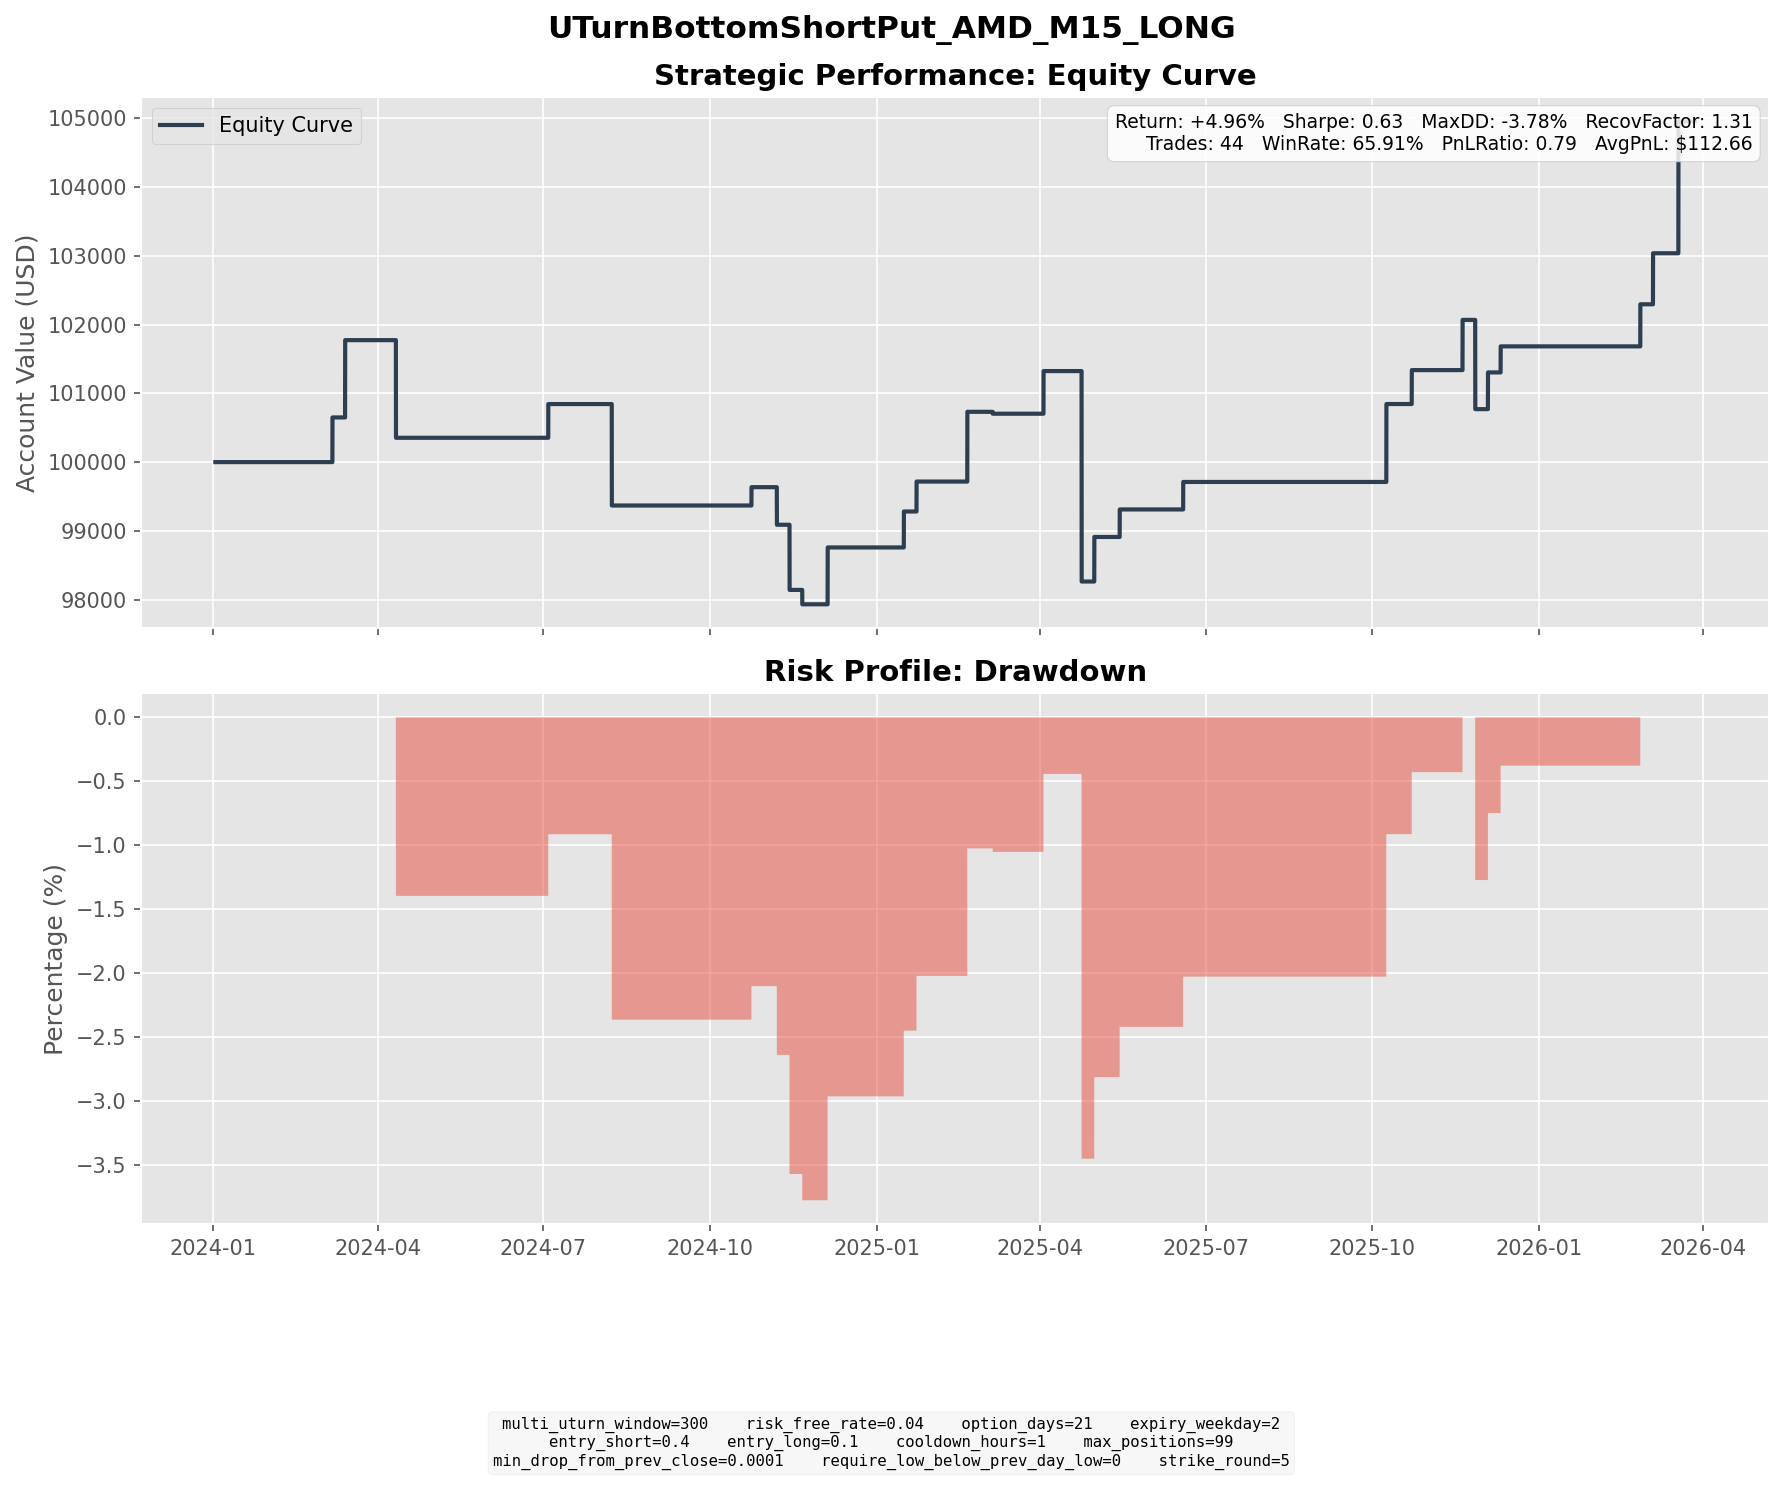

Values plotted in this chart, from the file beside it:
entry_dt, lock_dt, lock_reason, settlement_dt, close_reason, k1, k2, short_prem, long_prem, net_credit, short_settle, long_settle, final_pnl
2024-02-13 09:30:00, 2024-02-13 09:30:00, direct_entry, 2024-03-06 16:00:00, expiry, 165, 140, 7.314, 0.8137, 6.5, 0.0, 0.0, 6.5
2024-02-20 19:30:00, 2024-02-20 19:30:00, direct_entry, 2024-03-13 16:00:00, expiry, 160, 140, 6.905, 1.22, 5.686, 0.0, 0.0, 5.686
2024-02-21 04:00:00, 2024-02-21 04:00:00, direct_entry, 2024-03-13 16:00:00, expiry, 160, 140, 6.714, 1.155, 5.56, 0.0, 0.0, 5.56
2024-03-14 15:30:00, 2024-03-14 15:30:00, direct_entry, 2024-04-10 16:00:00, expiry, 180, 155, 7.92, 1.307, 6.613, 13.48, 0.0, -6.867
2024-03-15 09:30:00, 2024-03-15 09:30:00, direct_entry, 2024-04-10 16:00:00, expiry, 180, 155, 7.263, 1.12, 6.142, 13.48, 0.0, -7.338
2024-06-10 14:30:00, 2024-06-10 14:30:00, direct_entry, 2024-07-03 16:00:00, expiry, 155, 135, 5.836, 0.9316, 4.904, 0.0, 0.0, 4.904
2024-07-17 08:00:00, 2024-07-17 08:00:00, direct_entry, 2024-08-07 16:00:00, expiry, 165, 145, 6.356, 1.114, 5.242, 36.28, 16.28, -14.76
2024-09-30 08:00:00, 2024-09-30 08:00:00, direct_entry, 2024-10-23 16:00:00, expiry, 155, 135, 5.706, 0.9091, 4.797, 2.13, 0.0, 2.667
2024-10-10 15:30:00, 2024-10-10 15:30:00, direct_entry, 2024-11-06 16:00:00, expiry, 155, 135, 5.861, 1.059, 4.802, 10.27, 0.0, -5.468
2024-10-23 10:15:00, 2024-10-23 10:15:00, direct_entry, 2024-11-13 16:00:00, expiry, 150, 130, 6.507, 0.9683, 5.539, 10.8, 0.0, -5.261
2024-10-23 11:30:00, 2024-10-23 11:30:00, direct_entry, 2024-11-13 16:00:00, expiry, 145, 130, 4.541, 0.9962, 3.545, 5.8, 0.0, -2.255
2024-10-23 14:15:00, 2024-10-23 14:15:00, direct_entry, 2024-11-13 16:00:00, expiry, 145, 130, 4.958, 1.123, 3.835, 5.8, 0.0, -1.965
2024-10-30 17:00:00, 2024-10-30 17:00:00, direct_entry, 2024-11-20 16:00:00, expiry, 145, 125, 6.057, 0.7985, 5.259, 7.35, 0.0, -2.091
2024-11-08 10:15:00, 2024-11-08 10:15:00, direct_entry, 2024-12-04 16:00:00, expiry, 145, 125, 6.177, 0.9954, 5.181, 1.35, 0.0, 3.831
2024-11-08 15:15:00, 2024-11-08 15:15:00, direct_entry, 2024-12-04 16:00:00, expiry, 145, 125, 6.983, 1.193, 5.79, 1.35, 0.0, 4.44
2024-12-20 05:30:00, 2024-12-20 05:30:00, direct_entry, 2025-01-15 16:00:00, expiry, 115, 95, 5.774, 0.5441, 5.23, 0.0, 0.0, 5.23
2024-12-30 17:15:00, 2024-12-30 17:15:00, direct_entry, 2025-01-22 16:00:00, expiry, 120, 105, 5.352, 0.9962, 4.356, 0.0, 0.0, 4.356
2025-01-27 06:30:00, 2025-01-27 06:30:00, direct_entry, 2025-02-19 16:00:00, expiry, 110, 95, 3.511, 0.454, 3.057, 0.0, 0.0, 3.057
2025-01-27 13:30:00, 2025-01-27 13:30:00, direct_entry, 2025-02-19 16:00:00, expiry, 110, 95, 3.986, 0.5451, 3.441, 0.0, 0.0, 3.441
2025-01-27 15:00:00, 2025-01-27 15:00:00, direct_entry, 2025-02-19 16:00:00, expiry, 110, 95, 4.252, 0.6007, 3.651, 0.0, 0.0, 3.651
2025-02-06 17:45:00, 2025-02-06 17:45:00, direct_entry, 2025-03-05 16:00:00, expiry, 105, 90, 4.273, 0.6308, 3.642, 3.92, 0.0, -0.2777
2025-03-06 13:45:00, 2025-03-06 13:45:00, direct_entry, 2025-04-02 16:00:00, expiry, 95, 80, 3.942, 0.4526, 3.489, 0.0, 0.0, 3.489
2025-03-10 06:45:00, 2025-03-10 06:45:00, direct_entry, 2025-04-02 16:00:00, expiry, 95, 85, 3.591, 0.8748, 2.716, 0.0, 0.0, 2.716
2025-03-27 04:45:00, 2025-03-27 04:45:00, direct_entry, 2025-04-23 16:00:00, expiry, 105, 90, 4.933, 0.7991, 4.134, 14.62, 0.0, -10.49
2025-03-27 08:00:00, 2025-03-27 08:00:00, direct_entry, 2025-04-23 16:00:00, expiry, 100, 90, 3.397, 0.9439, 2.453, 9.62, 0.0, -7.167
2025-03-28 09:30:00, 2025-03-28 09:30:00, direct_entry, 2025-04-23 16:00:00, expiry, 100, 90, 3.427, 0.9351, 2.492, 9.62, 0.0, -7.128
2025-03-28 13:15:00, 2025-03-28 13:15:00, direct_entry, 2025-04-23 16:00:00, expiry, 100, 85, 4.354, 0.5729, 3.781, 9.62, 0.0, -5.839
2025-04-04 11:00:00, 2025-04-04 11:00:00, direct_entry, 2025-04-30 16:00:00, expiry, 85, 70, 4.036, 0.3448, 3.692, 0.0, 0.0, 3.692
2025-04-07 09:45:00, 2025-04-07 09:45:00, direct_entry, 2025-04-30 16:00:00, expiry, 80, 70, 3.421, 0.6294, 2.791, 0.0, 0.0, 2.791
2025-04-21 08:00:00, 2025-04-21 08:00:00, direct_entry, 2025-05-14 16:00:00, expiry, 85, 70, 4.346, 0.343, 4.003, 0.0, 0.0, 4.003
2025-05-23 09:15:00, 2025-05-23 09:15:00, direct_entry, 2025-06-18 16:00:00, expiry, 105, 90, 4.721, 0.7207, 4.001, 0.0, 0.0, 4.001
2025-09-17 07:45:00, 2025-09-17 07:45:00, direct_entry, 2025-10-08 16:00:00, expiry, 155, 135, 6.774, 1.1, 5.674, 0.0, 0.0, 5.674
2025-09-17 14:45:00, 2025-09-17 14:45:00, direct_entry, 2025-10-08 16:00:00, expiry, 155, 135, 6.745, 1.081, 5.664, 0.0, 0.0, 5.664
2025-09-30 04:45:00, 2025-09-30 04:45:00, direct_entry, 2025-10-22 16:00:00, expiry, 155, 135, 5.851, 0.9157, 4.935, 0.0, 0.0, 4.935
2025-10-23 09:15:00, 2025-10-23 09:15:00, direct_entry, 2025-11-19 16:00:00, expiry, 220, 190, 8.747, 1.441, 7.305, 0.0, 0.0, 7.305
2025-11-04 19:00:00, 2025-11-04 19:00:00, direct_entry, 2025-11-26 16:00:00, expiry, 235, 205, 9.477, 1.541, 7.936, 20.92, 0.0, -12.98
2025-11-07 12:00:00, 2025-11-07 12:00:00, direct_entry, 2025-12-03 16:00:00, expiry, 220, 190, 9.731, 1.639, 8.092, 2.75, 0.0, 5.342
2025-11-14 08:45:00, 2025-11-14 08:45:00, direct_entry, 2025-12-10 16:00:00, expiry, 230, 200, 9.111, 1.611, 7.5, 9.98, 0.0, -2.48
2025-11-18 11:00:00, 2025-11-18 11:00:00, direct_entry, 2025-12-10 16:00:00, expiry, 220, 195, 7.83, 1.56, 6.27, 0.0, 0.0, 6.27
2026-02-04 12:45:00, 2026-02-04 12:45:00, direct_entry, 2026-02-25 16:00:00, expiry, 195, 170, 7.198, 1.075, 6.123, 0.0, 0.0, 6.123
2026-02-05 11:15:00, 2026-02-05 11:15:00, direct_entry, 2026-03-04 16:00:00, expiry, 190, 160, 8.434, 1.012, 7.422, 0.0, 0.0, 7.422
2026-02-23 07:30:00, 2026-02-23 07:30:00, direct_entry, 2026-03-18 16:00:00, expiry, 190, 165, 7.203, 1.113, 6.09, 0.0, 0.0, 6.09
2026-02-23 11:15:00, 2026-02-23 11:15:00, direct_entry, 2026-03-18 16:00:00, expiry, 190, 165, 7.486, 1.173, 6.312, 0.0, 0.0, 6.312
2026-02-23 15:15:00, 2026-02-23 15:15:00, direct_entry, 2026-03-18 16:00:00, expiry, 190, 165, 8.101, 1.316, 6.785, 0.0, 0.0, 6.785
